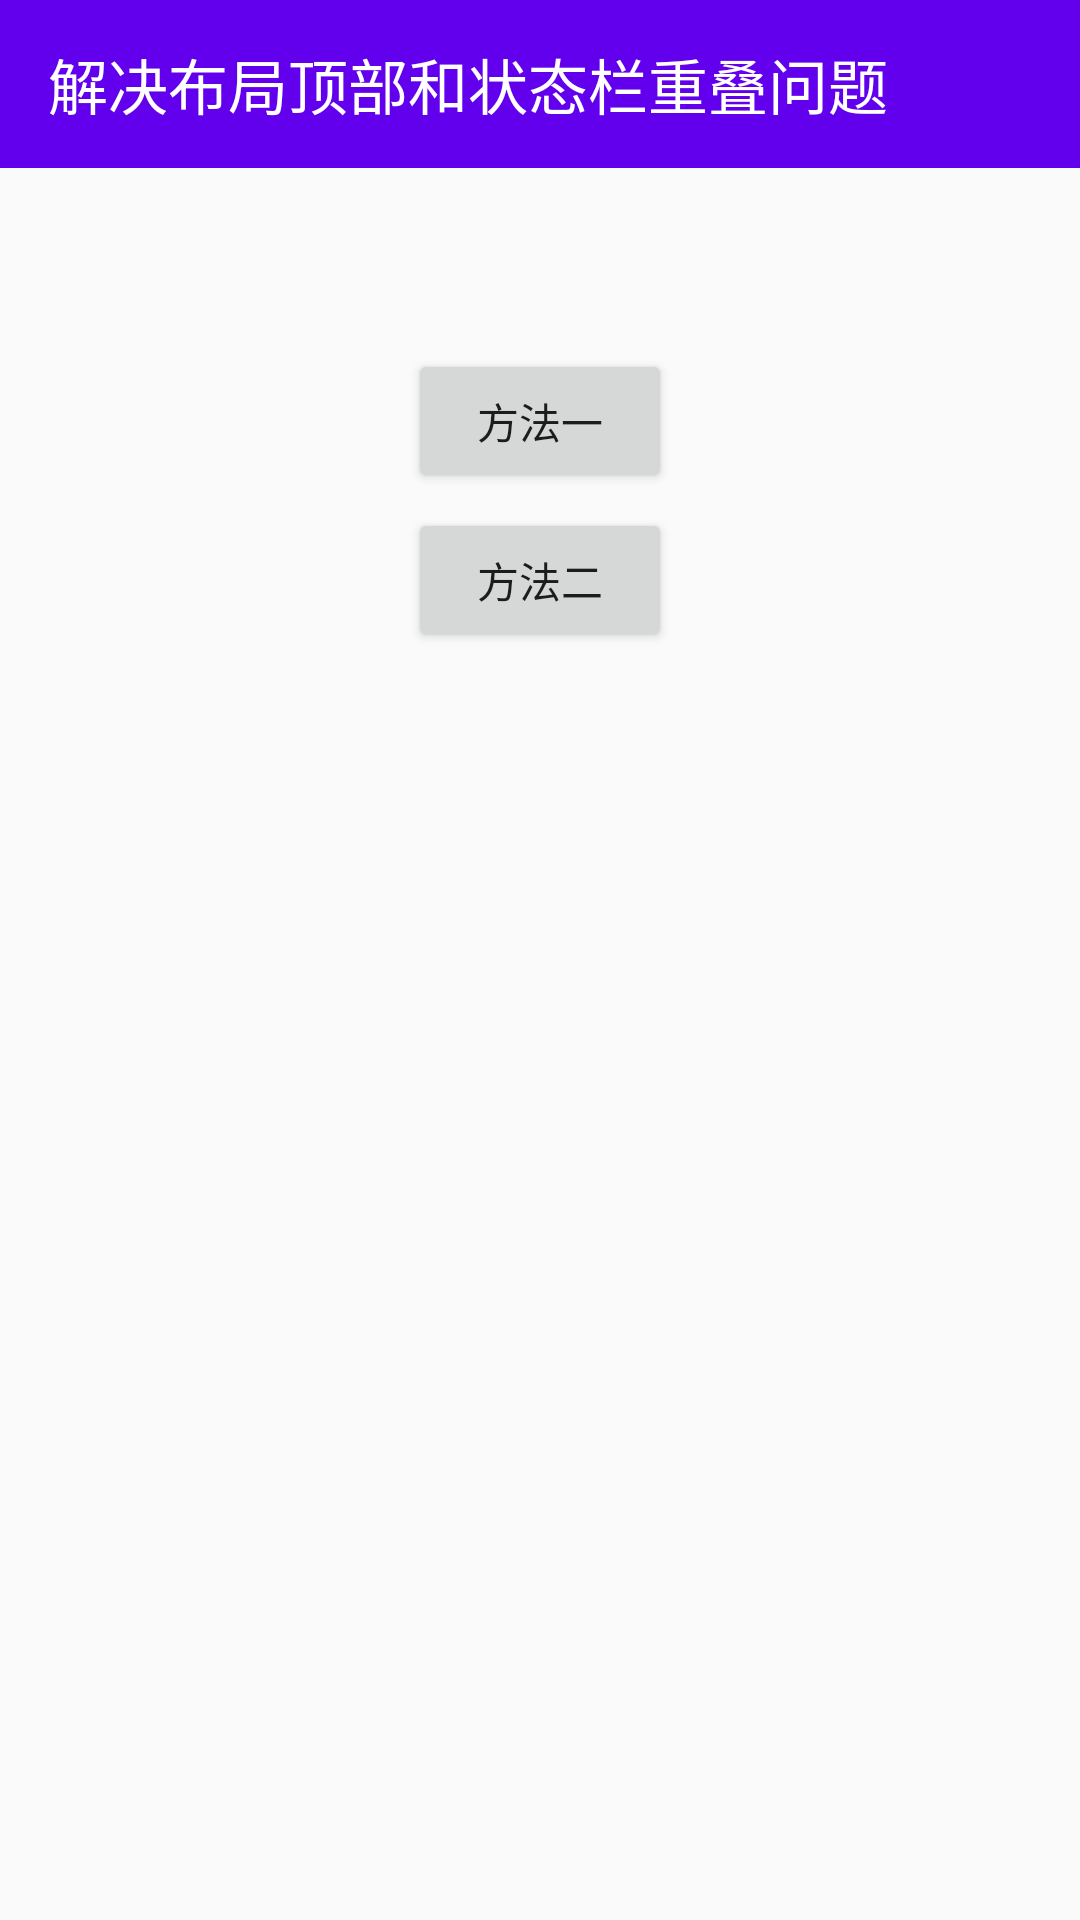

The Android layout XML behind this screen, and the referenced resources:
<!-- AndroidManifest.xml: application theme AppTheme -->
<!-- res/layout/activity_main.xml -->
<?xml version="1.0" encoding="utf-8"?>
<LinearLayout xmlns:android="http://schemas.android.com/apk/res/android"
              xmlns:app="http://schemas.android.com/apk/res-auto"
              android:layout_width="match_parent"
              android:layout_height="match_parent"
              android:background="@color/darker_gray"
              android:orientation="vertical">

    <android.support.v7.widget.Toolbar
        android:id="@+id/toolbar"
        android:layout_width="match_parent"
        android:layout_height="wrap_content"
        android:background="@color/colorPrimary"
        app:title="解决布局顶部和状态栏重叠问题"
        app:titleTextColor="@android:color/white" />

    <TextView
        android:id="@+id/text"
        android:layout_width="wrap_content"
        android:layout_height="wrap_content"
        android:layout_margin="20dp"
        android:lineSpacingExtra="3dp"
        android:textColor="@android:color/black"
        android:textSize="15sp" />

    <ScrollView
        android:layout_width="match_parent"
        android:layout_height="match_parent">

        <LinearLayout
            android:layout_width="match_parent"
            android:layout_height="0dp"
            android:gravity="center"
            android:orientation="vertical">

            <Button
                android:id="@+id/btn_one"
                style="@style/btn"
                android:text="方法一" />

            <Button
                android:id="@+id/btn_two"
                style="@style/btn"
                android:text="方法二" />
        </LinearLayout>
    </ScrollView>

</LinearLayout>
<!-- resources referenced by this layout -->
<resources>
  <style name="btn">
          <item name="android:layout_width">wrap_content</item>
          <item name="android:layout_height">wrap_content</item>
          <item name="android:layout_marginBottom">5dp</item>
          <item name="android:textAllCaps">false</item>
      </style>
  <style name="AppTheme" parent="Base.AppTheme">
      </style>
  <style name="Base.AppTheme" parent="Theme.AppCompat.Light.NoActionBar">
          
          <item name="colorPrimary">@color/colorPrimary</item>
          <item name="colorPrimaryDark">@color/colorPrimaryDark</item>
          <item name="colorAccent">@color/colorAccent</item>
          <item name="android:windowContentOverlay">@null</item>
      </style>
  <!-- not gathered from this repository: default colours our renderer supplied (Android Studio template values) -->
  <color name="colorPrimary">#FF6200EE</color>
  <color name="colorPrimaryDark">#FF3700B3</color>
  <color name="colorAccent">#FF03DAC5</color>
</resources>
